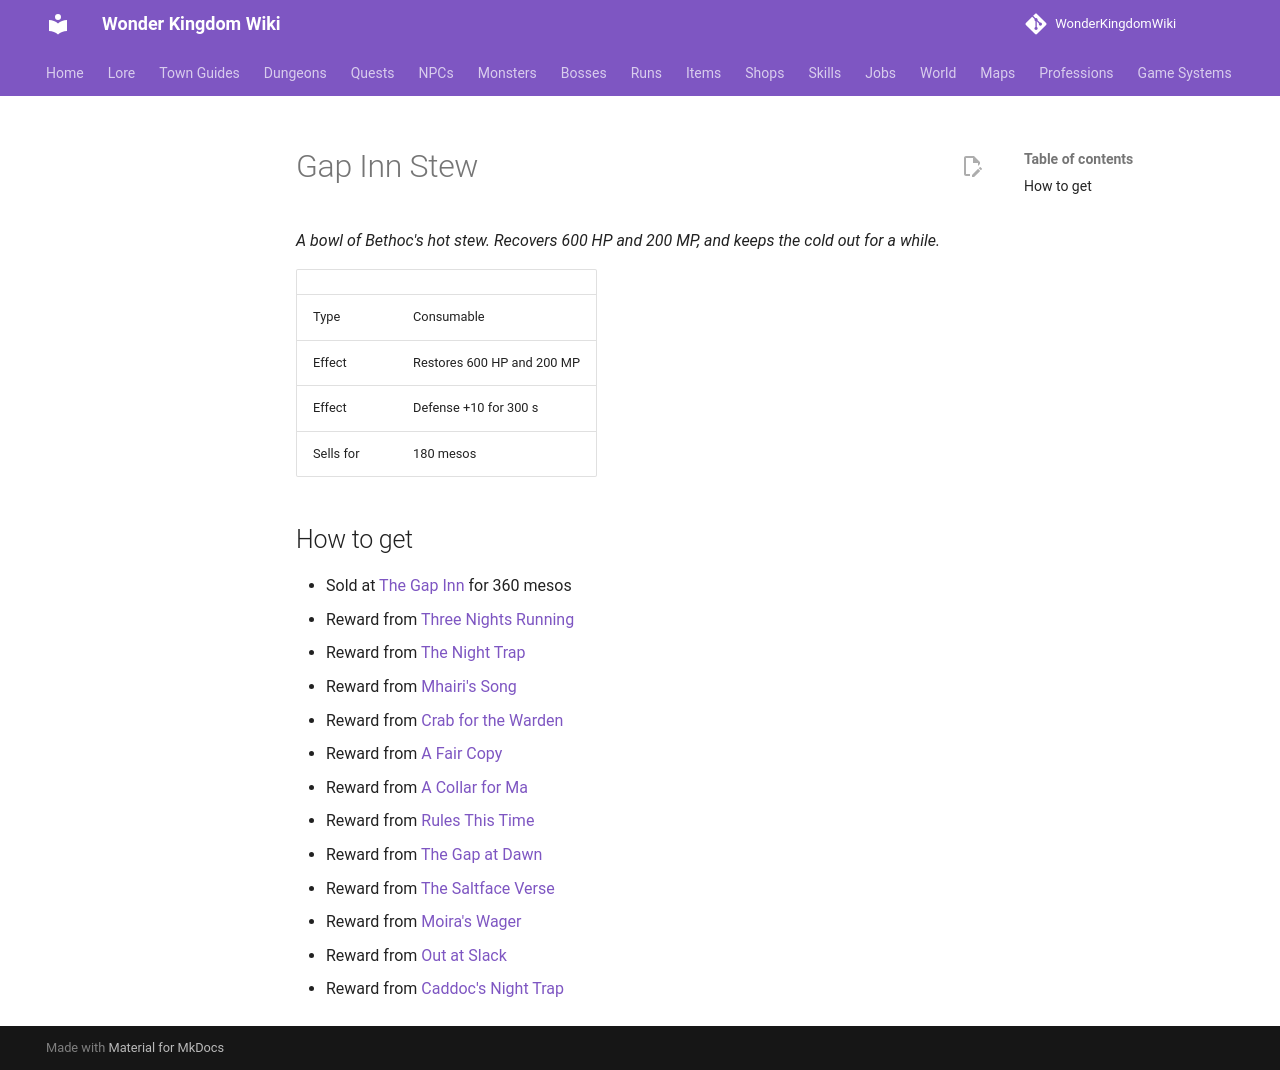

repository: alonohana627/WonderKingdomWiki · page: items/gap_inn_stew/index.html · generator: mkdocs

<!-- Generated by tools/generate.py from GameLib. Do not edit: changes are overwritten. -->

# Gap Inn Stew

*A bowl of Bethoc's hot stew. Recovers 600 HP and 200 MP, and keeps the cold out for a while.*

|  |  |
|---|---|
| Type | Consumable |
| Effect | Restores 600 HP and 200 MP |
| Effect | Defense +10 for 300 s |
| Sells for | 180 mesos |

## How to get

- Sold at [The Gap Inn](../shops/gap_inn.md) for 360 mesos
- Reward from [Three Nights Running](../quests/bethoc_three_nights.md)
- Reward from [The Night Trap](../quests/caddoc_the_night_trap.md)
- Reward from [Mhairi's Song](../quests/cormac_mhairis_song.md)
- Reward from [Crab for the Warden](../quests/dunmor_supper.md)
- Reward from [A Fair Copy](../quests/halvard_fair_copy.md)
- Reward from [A Collar for Ma](../quests/jory_a_collar_for_ma.md)
- Reward from [Rules This Time](../quests/merrin_rules_this_time.md)
- Reward from [The Gap at Dawn](../quests/mhairi_the_gap_at_dawn.md)
- Reward from [The Saltface Verse](../quests/mhairi_the_saltface_verse.md)
- Reward from [Moira's Wager](../quests/moira_the_wager.md)
- Reward from [Out at Slack](../quests/nessa_out_at_slack.md)
- Reward from [Caddoc's Night Trap](../runs/caddocs_night.md)
